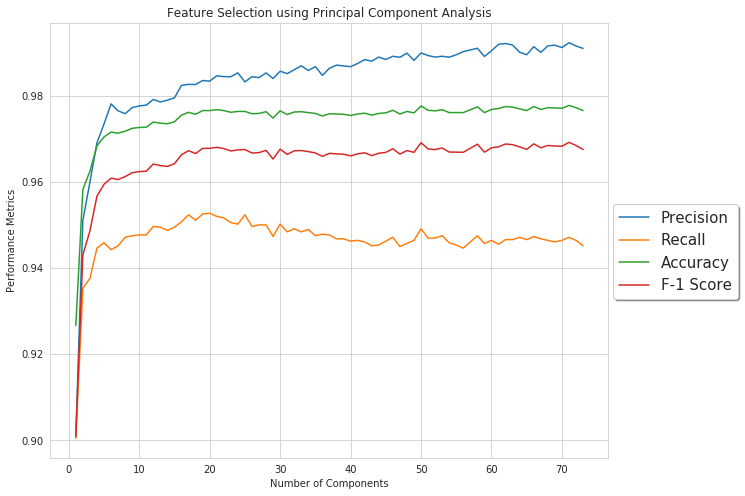

Values plotted in this chart, from the file beside it:
Accuracy, Precision, Recall, F1, AUC
0.9266, 0.9011, 0.9005, 0.9008, 0.9562
0.9582, 0.951, 0.9353, 0.943, 0.9876
0.9624, 0.9599, 0.9376, 0.9486, 0.9917
0.9683, 0.9691, 0.9446, 0.9567, 0.9929
0.9704, 0.9734, 0.9459, 0.9594, 0.9934
0.9715, 0.9781, 0.9442, 0.9608, 0.9939
0.9713, 0.9765, 0.9451, 0.9605, 0.994
0.9717, 0.9758, 0.9471, 0.9612, 0.9945
0.9724, 0.9772, 0.9475, 0.9621, 0.9943
0.9726, 0.9776, 0.9477, 0.9624, 0.9943
0.9727, 0.9778, 0.9477, 0.9625, 0.9945
0.9739, 0.9791, 0.9496, 0.9641, 0.9947
0.9736, 0.9785, 0.9495, 0.9638, 0.9947
0.9735, 0.9789, 0.9487, 0.9636, 0.9947
0.9739, 0.9795, 0.9495, 0.9642, 0.9948
0.9755, 0.9824, 0.9507, 0.9663, 0.9951
0.9761, 0.9826, 0.9523, 0.9672, 0.995
0.9757, 0.9826, 0.9511, 0.9666, 0.995
0.9765, 0.9835, 0.9525, 0.9678, 0.9948
0.9765, 0.9833, 0.9527, 0.9678, 0.995
0.9767, 0.9846, 0.952, 0.968, 0.9951
0.9765, 0.9844, 0.9516, 0.9677, 0.9949
0.9761, 0.9844, 0.9505, 0.9671, 0.9948
0.9763, 0.9853, 0.9502, 0.9674, 0.9949
0.9763, 0.9832, 0.9523, 0.9675, 0.9949
0.9758, 0.9844, 0.9496, 0.9667, 0.9948
0.9759, 0.9842, 0.95, 0.9668, 0.9947
0.9763, 0.9853, 0.95, 0.9673, 0.9949
0.9748, 0.984, 0.9473, 0.9653, 0.9948
0.9765, 0.9857, 0.9502, 0.9676, 0.9947
0.9756, 0.9851, 0.9484, 0.9664, 0.9947
0.9762, 0.986, 0.9491, 0.9672, 0.9948
0.9763, 0.9869, 0.9484, 0.9672, 0.9946
0.9761, 0.9858, 0.9489, 0.967, 0.9946
0.9759, 0.9867, 0.9475, 0.9667, 0.9947
0.9753, 0.9847, 0.9478, 0.9659, 0.9949
0.9758, 0.9863, 0.9477, 0.9666, 0.9948
0.9757, 0.9871, 0.9468, 0.9665, 0.9947
0.9757, 0.9869, 0.9468, 0.9664, 0.9948
0.9754, 0.9867, 0.9462, 0.966, 0.9947
0.9757, 0.9874, 0.9464, 0.9665, 0.9946
0.9759, 0.9884, 0.946, 0.9667, 0.9947
0.9755, 0.988, 0.9451, 0.9661, 0.9948
0.9759, 0.9889, 0.9453, 0.9666, 0.9946
0.976, 0.9884, 0.9462, 0.9668, 0.9947
0.9766, 0.9891, 0.9471, 0.9677, 0.9947
0.9757, 0.9889, 0.945, 0.9664, 0.9947
0.9763, 0.9898, 0.9457, 0.9672, 0.9946
0.976, 0.9882, 0.9464, 0.9668, 0.9947
0.9776, 0.9899, 0.9491, 0.969, 0.9946
0.9766, 0.9893, 0.9469, 0.9676, 0.9948
0.9765, 0.9889, 0.9469, 0.9675, 0.9948
0.9767, 0.9891, 0.9475, 0.9678, 0.9947
0.9761, 0.9889, 0.9459, 0.9669, 0.9946
0.9761, 0.9895, 0.9453, 0.9669, 0.9947
0.9761, 0.9902, 0.9446, 0.9668, 0.9946
0.9767, 0.9906, 0.946, 0.9678, 0.9948
0.9774, 0.991, 0.9475, 0.9687, 0.9948
0.9761, 0.9891, 0.9457, 0.9669, 0.9947
0.9768, 0.9904, 0.9464, 0.9679, 0.9947
... 13 more rows
